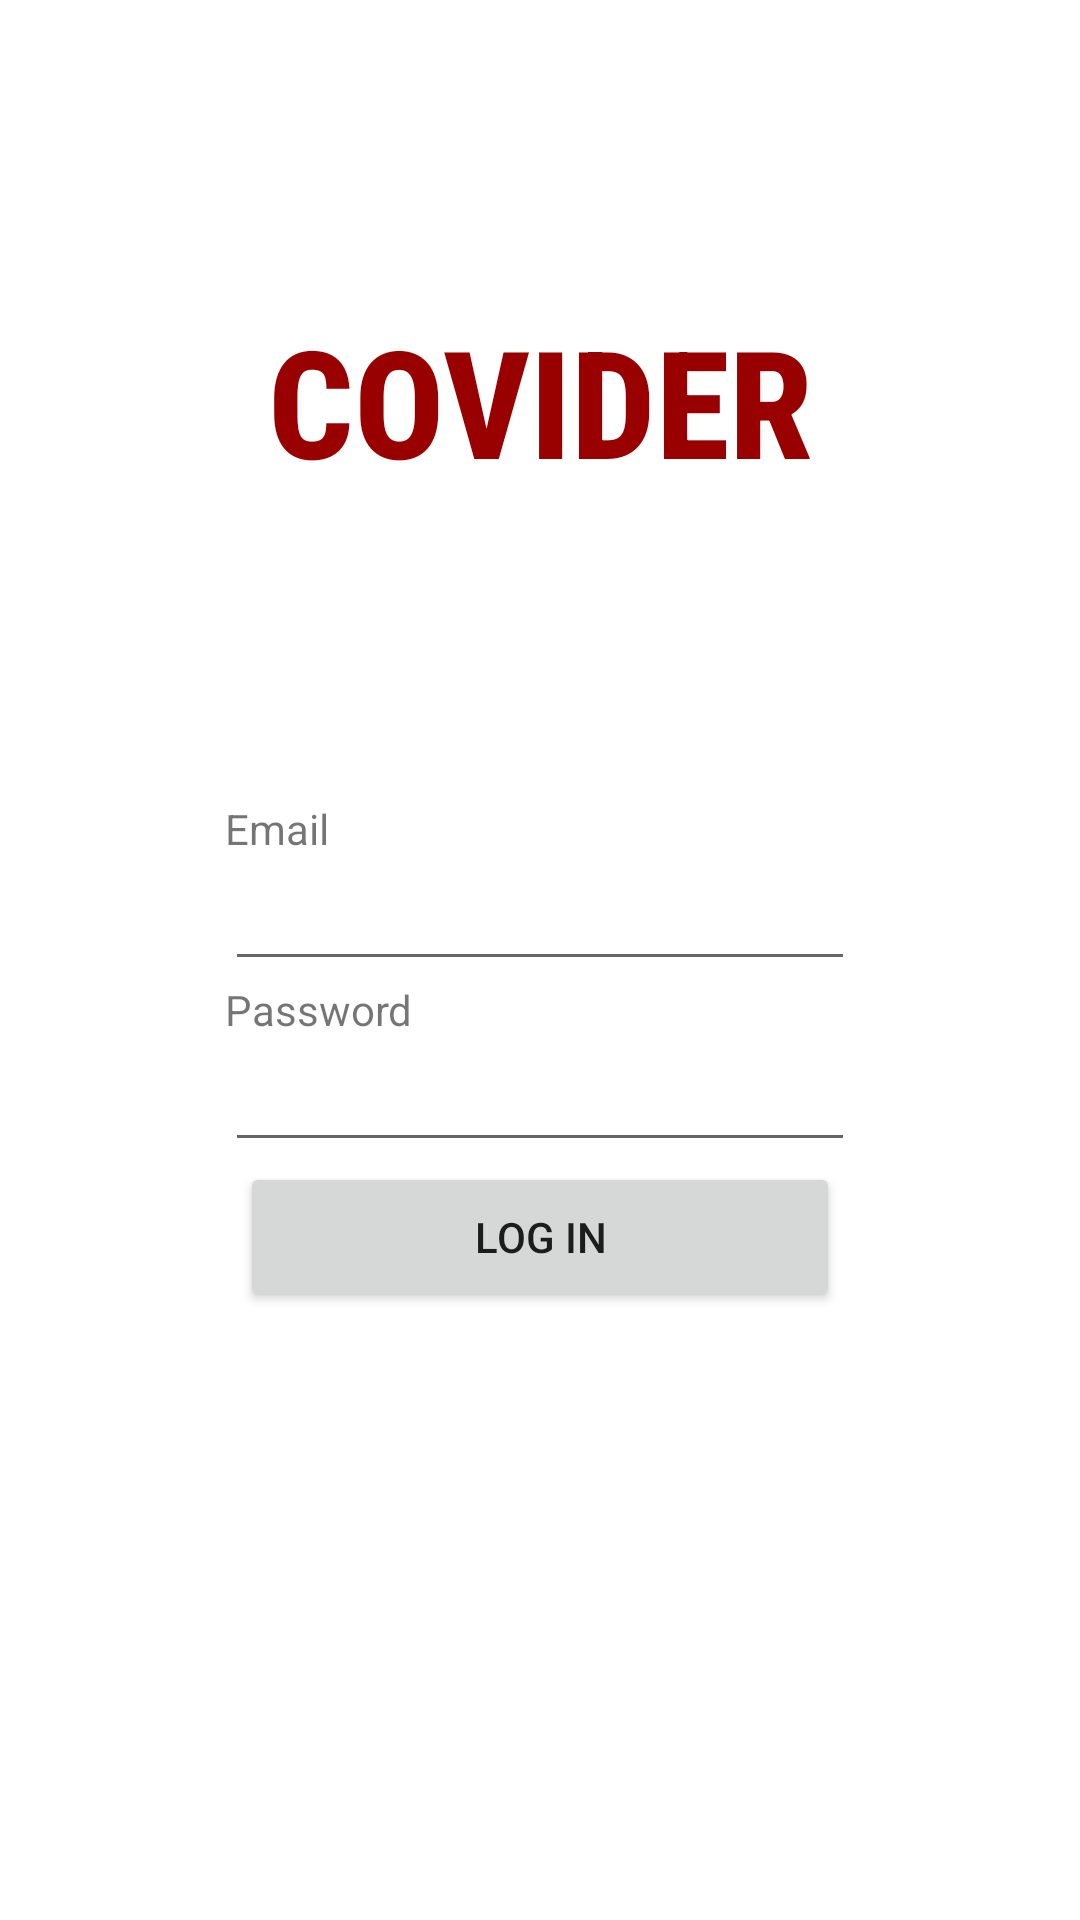

Here is an Android app screen rendered from its layout file. Give the layout XML and the strings, colors and styles it references.
<!-- AndroidManifest.xml: application theme Theme.Project2Android -->
<!-- res/layout/activity_login.xml -->
<?xml version="1.0" encoding="utf-8"?>
<androidx.constraintlayout.widget.ConstraintLayout xmlns:android="http://schemas.android.com/apk/res/android"
    xmlns:app="http://schemas.android.com/apk/res-auto"
    xmlns:tools="http://schemas.android.com/tools"
    android:layout_width="match_parent"
    android:layout_height="match_parent"
    tools:context=".login.LoginActivity"
    android:layout_margin="30dp">

    <LinearLayout
        android:layout_width="0dp"
        android:layout_height="0dp"
        android:orientation="vertical"
        android:gravity="center_horizontal"
        app:layout_constraintBottom_toBottomOf="parent"
        app:layout_constraintEnd_toEndOf="parent"
        app:layout_constraintStart_toStartOf="parent"
        app:layout_constraintTop_toTopOf="parent"
        app:layout_constraintVertical_bias="0.425">

        <TextView
            android:layout_width="match_parent"
            android:layout_height="wrap_content"
            android:text="COVIDER"
            android:textColor="@color/purple_500"
            android:textStyle="bold"
            android:textSize="50dp"
            android:fontFamily="sans-serif-condensed-medium"
            android:layout_marginTop="100dp"
            android:layout_marginBottom="100dp"
            android:gravity="center_horizontal" />

        <TextView
            android:id="@+id/textEmail"
            android:layout_width="match_parent"
            android:layout_height="wrap_content"
            android:layout_marginStart="50dp"
            android:text="Email" />

        <EditText
            android:id="@+id/editTextTextEmailAddress"
            android:layout_width="wrap_content"
            android:layout_height="wrap_content"
            android:ems="10"
            android:inputType="textEmailAddress" />

        <TextView
            android:id="@+id/textPassword"
            android:layout_width="match_parent"
            android:layout_height="wrap_content"
            android:layout_marginStart="50dp"
            android:text="Password" />

        <EditText
            android:id="@+id/editTextTextPassword"
            android:layout_width="wrap_content"
            android:layout_height="wrap_content"
            android:ems="10"
            android:inputType="textPassword" />

        <Button
            android:id="@+id/loginButton"
            android:layout_width="200dp"
            android:layout_height="50dp"
            android:text="LOG IN" />

    </LinearLayout>


</androidx.constraintlayout.widget.ConstraintLayout>
<!-- resources referenced by this layout -->
<resources>
  <color name="purple_500">#990000</color>
  <style name="Theme.Project2Android" parent="Theme.MaterialComponents.DayNight.DarkActionBar">
          
          <item name="colorPrimary">@color/purple_500</item>
          <item name="colorPrimaryVariant">@color/purple_700</item>
          <item name="colorOnPrimary">@color/white</item>
          
          <item name="colorSecondary">@color/teal_200</item>
          <item name="colorSecondaryVariant">@color/teal_700</item>
          <item name="colorOnSecondary">@color/black</item>
          
          <item name="android:statusBarColor" tools:targetApi="l">?attr/colorPrimaryVariant</item>
          
      </style>
  <color name="purple_700">#FF3700B3</color>
  <color name="white">#FFFFFFFF</color>
  <color name="teal_200">#FFC72C</color>
  <color name="teal_700">#FF018786</color>
  <color name="black">#FF000000</color>
</resources>
